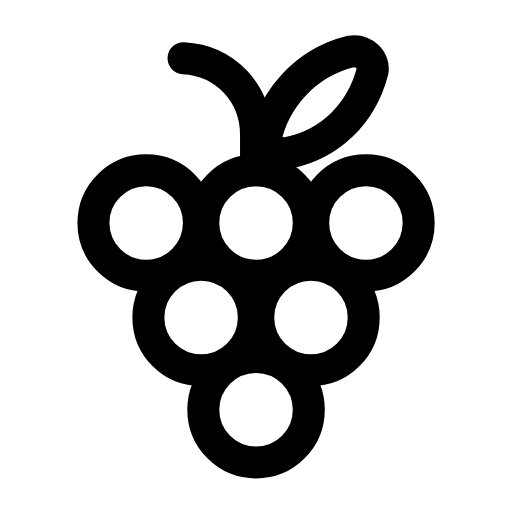
t = 0.00 s
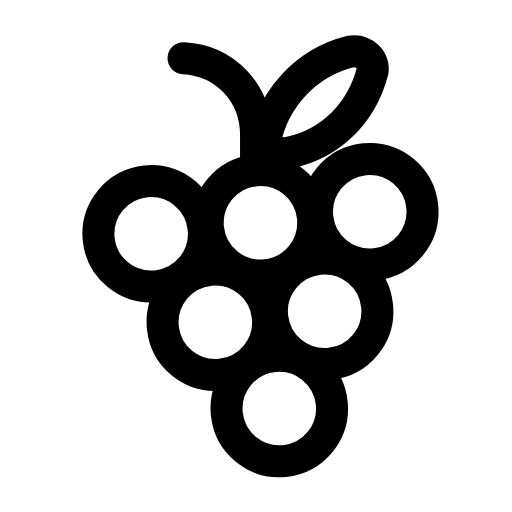
t = 0.31 s
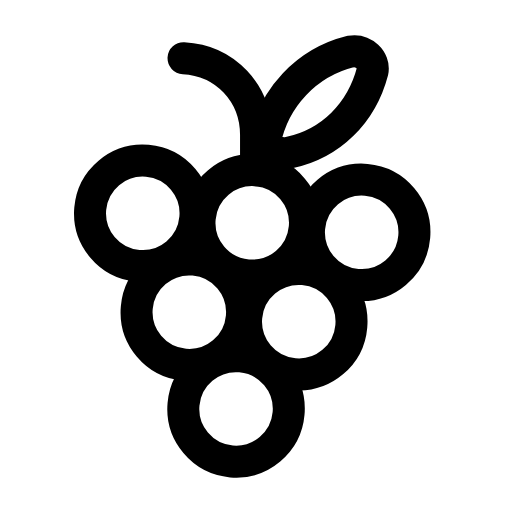
t = 0.63 s
t = 0.93 s: frame unchanged from t = 0.00 s, image omitted
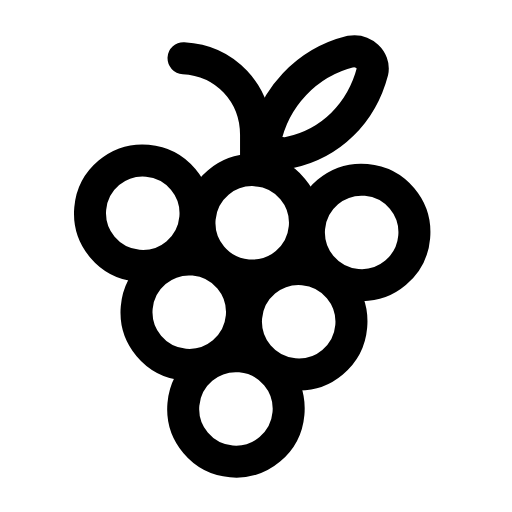
t = 1.25 s
t = 1.58 s: frame unchanged from t = 0.00 s, image omitted

The animated SVG that drew these frames (rendered in a browser with its animation timeline set to each time). Animation: 1 SMIL element (animateTransform=1); one cycle of 1.90 s, repeats indefinitely.

<svg xmlns="http://www.w3.org/2000/svg" width="24" height="24" viewBox="0 0 24 24" fill="none"><g transform="translate(-0.358 -0.362) scale(1.03)"><g><animateTransform attributeName="transform" type="rotate" values="0 12 8.5;0 12 8.5;-7 12 8.5;5 12 8.5;0 12 8.5;0 12 8.5;5 12 8.5;-7 12 8.5;0 12 8.5;0 12 8.5;0 12 8.5" keyTimes="0;0.135;0.2475;0.36;0.45;0.6;0.66;0.735;0.81;0.9;1" dur="1.9s" repeatCount="indefinite" calcMode="spline" keySplines="0.16 1 0.3 1;0.16 1 0.3 1;0.16 1 0.3 1;0.16 1 0.3 1;0.16 1 0.3 1;0.16 1 0.3 1;0.16 1 0.3 1;0.16 1 0.3 1;0.16 1 0.3 1;0.16 1 0.3 1"/><circle stroke="currentColor" stroke-width="1.456" stroke-linecap="round" stroke-linejoin="round" fill="none" cx="7" cy="10.5" r="2.4"></circle><circle stroke="currentColor" stroke-width="1.456" stroke-linecap="round" stroke-linejoin="round" fill="none" cx="12" cy="10.5" r="2.4"></circle><circle stroke="currentColor" stroke-width="1.456" stroke-linecap="round" stroke-linejoin="round" fill="none" cx="17" cy="10.5" r="2.4"></circle><circle stroke="currentColor" stroke-width="1.456" stroke-linecap="round" stroke-linejoin="round" fill="none" cx="9.5" cy="14.8" r="2.4"></circle><circle stroke="currentColor" stroke-width="1.456" stroke-linecap="round" stroke-linejoin="round" fill="none" cx="14.5" cy="14.8" r="2.4"></circle><circle stroke="currentColor" stroke-width="1.456" stroke-linecap="round" stroke-linejoin="round" fill="none" cx="12" cy="19" r="2.4"></circle></g><path stroke="currentColor" stroke-width="1.456" stroke-linecap="round" stroke-linejoin="round" fill="none" d="M12 8.1L12 6.5C12 4.6 10.6 3.1 8.7 3"></path><path stroke="currentColor" stroke-width="1.456" stroke-linecap="round" stroke-linejoin="round" fill="none" d="M12.4 6.8C12.8 4.8 14.3 3.2 16.3 2.7C16.9 2.6 17.4 3.1 17.3 3.6C16.8 5.5 15.4 6.9 13.5 7.3C13 7.4 12.5 7.1 12.4 6.8Z"></path></g></svg>
